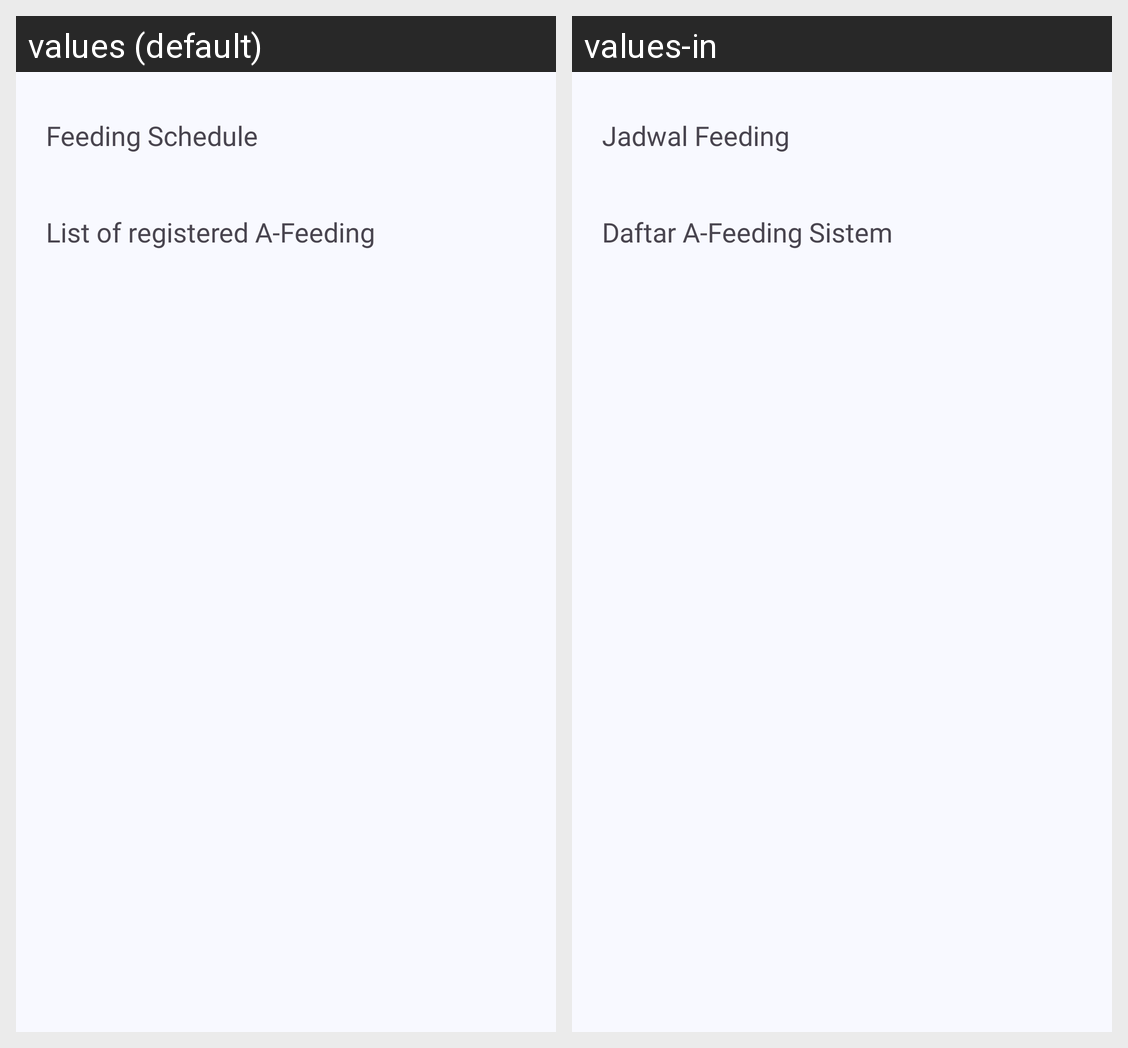

Strings drawn on this Android screen and how each of the app's shown locales translates them:
Android screen res/layout/fragment_monitoring_a_feeding.xml rendered under 2 locales, left to right: values (default), values-in. Device: Nexus 5 (rendered at 1080×1920; each locale shown at half size, 540×960, under a caption strip naming it); theme Theme.Afeed.
Strings drawn on this screen, with the default value and each locale's value (text and hints the layout hard-codes, and strings that could not be matched under every locale, appear in the picture but are not listed):

feeding_schedule
  values: Feeding Schedule
  values-in: Jadwal Feeding

list_of_registered_a_feeding
  values: List of registered A-Feeding
  values-in: Daftar A-Feeding Sistem
